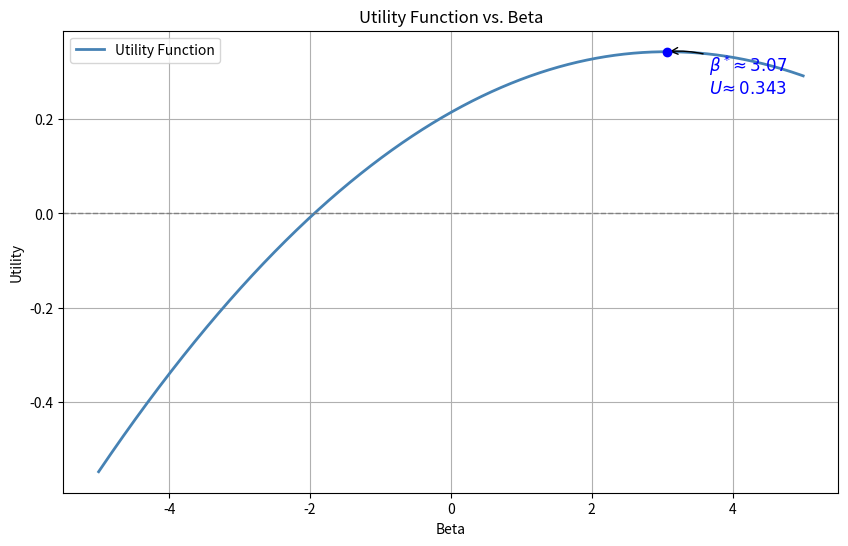

Write the Python code that produced this figure.
import numpy as np
import matplotlib.pyplot as plt
'''
p = 0.5 # power utility exponent
r = 0.015 # risk-free rate
mu = 0.065
mu_k = 0.9
xi = 0.15
rho = -0.84
b = 0.15
a = 6.5
sigma = 0.875


def eta(beta_val, sigma_val, rho_val, a_val):
    term1 = a_val - p * beta_val * rho_val * sigma_val
    return (1 / sigma_val**2) * (np.sqrt(term1**2 + p * (1 - p) * beta_val**2 * sigma_val**2) - term1)


def util(beta_val):
    utility = p * (beta_val * mu + (1-beta_val)*r) + xi * (-1+(1+beta_val * (mu_k - 1))**p) - b * eta(beta_val, sigma, rho, a)
    return utility

def maximize_utility(beta_space):
    utilities = np.array([util(beta_val) for beta_val in beta_space])
    idx = np.argmax(utilities)
    return beta_space[idx], utilities[idx], utilities

beta_space = np.linspace(-5, 5, 10000)
beta_opt, util_opt, utilities = maximize_utility(beta_space)

print(f"Optimal beta: {beta_opt}, Utility: {util_opt}")


# Plotting the utility function
plt.figure(figsize=(10, 6))
plt.plot(beta_space, utilities, label='Utility Function', color='steelblue', lw=2)
plt.scatter(beta_opt, util_opt, color='blue', zorder=5)
plt.annotate(fr'$\beta^*\!\approx {beta_opt:.2f}$'+'\n'+fr'$U\!\approx {util_opt:.3f}$',
            xy=(beta_opt, util_opt), xycoords='data',
            xytext=(30, -30), textcoords='offset points',
            arrowprops=dict(arrowstyle="->", connectionstyle="arc3,rad=.2"),
            fontsize=12, color='blue')
plt.axhline(0, color='gray', lw=1, ls='--')
plt.title('Utility Function vs. Beta')
plt.xlabel('Beta')
plt.ylabel('Utility')
plt.legend()
plt.grid()
plt.show()
'''



#----------------------------
# Next part
#mu = 0.8
p = 0.5
mu = 0.6
#zeta = 0.165
zeta = 0.35
rho = -0.7
#b = 0.8
b = 6
#a = 7.5
a = 14
sigma = 0.35


def func_lambda(beta_val):
    lam = -1/2 * (p * (beta_val-1) * sigma/a )**2 + p**2 * beta_val * (beta_val-1)*zeta*rho*sigma/a + p * (beta_val-1)*b / a
    return lam


def util2(beta_val):
    utility = p * beta_val * mu - 1/2 * p * (1-p) * beta_val**2 * zeta**2 - func_lambda(beta_val)
    return utility

def maximize_utility2(beta_space):
    utilities = np.array([util2(beta_val) for beta_val in beta_space])
    idx = np.argmax(utilities)
    return beta_space[idx], utilities[idx], utilities

beta_space = np.linspace(-5, 5, 10000)
beta_opt, util_opt, utilities = maximize_utility2(beta_space)

print(f"Optimal beta: {beta_opt}, Utility: {util_opt}")


# Plotting the utility function
plt.figure(figsize=(10, 6))
plt.plot(beta_space, utilities, label='Utility Function', color='steelblue', lw=2)
plt.scatter(beta_opt, util_opt, color='blue', zorder=5)
plt.annotate(fr'$\beta^*\!\approx {beta_opt:.2f}$'+'\n'+fr'$U\!\approx {util_opt:.3f}$',
            xy=(beta_opt, util_opt), xycoords='data',
            xytext=(30, -30), textcoords='offset points',
            arrowprops=dict(arrowstyle="->", connectionstyle="arc3,rad=.2"),
            fontsize=12, color='blue')
plt.axhline(0, color='gray', lw=1, ls='--')
plt.title('Utility Function vs. Beta')
plt.xlabel('Beta')
plt.ylabel('Utility')
plt.legend()
plt.grid()
plt.show()